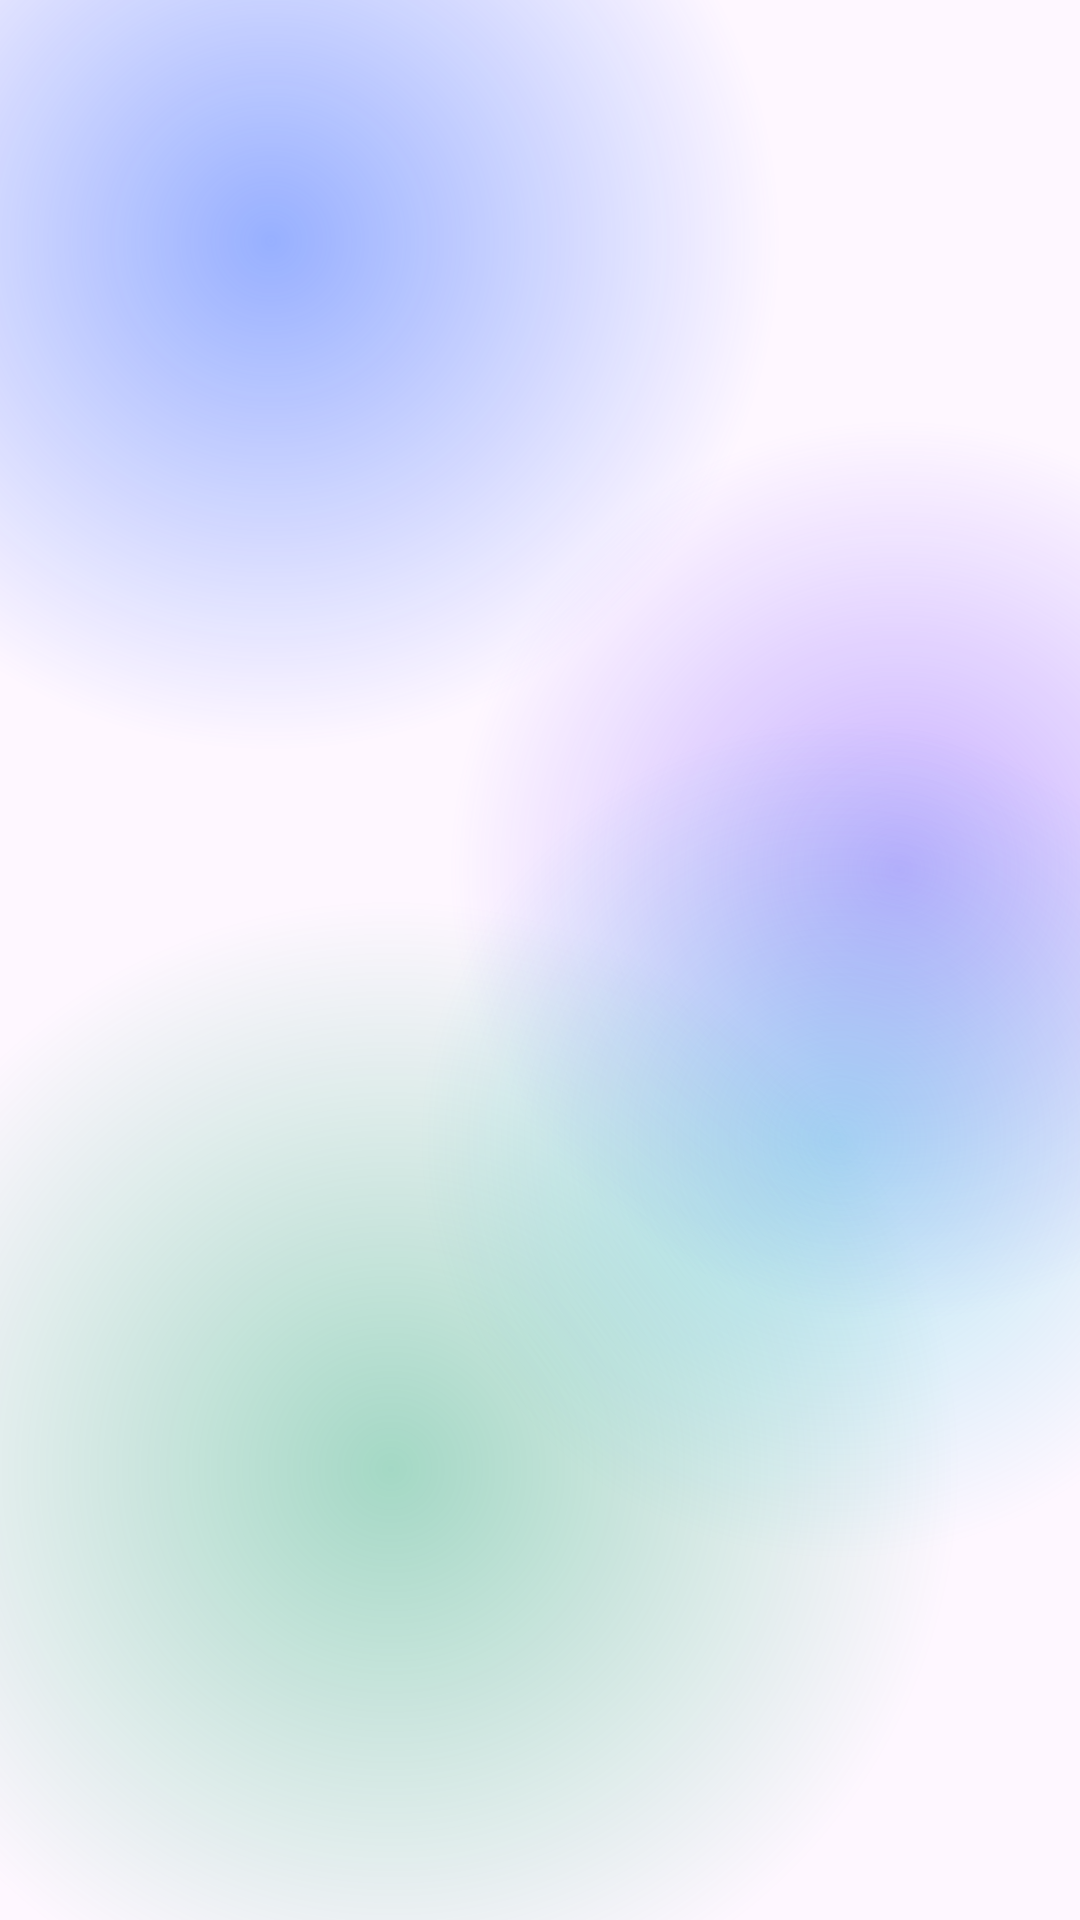

This screen was rendered from an Android layout file. Write that file and the resources it references.
<!-- AndroidManifest.xml: application theme Theme.ETSViewer -->
<!-- res/layout/bg_liquid.xml -->
<?xml version="1.0" encoding="utf-8"?>
<FrameLayout xmlns:android="http://schemas.android.com/apk/res/android"
    android:layout_width="match_parent"
    android:layout_height="match_parent">

    <ImageView
        android:layout_width="340dp"
        android:layout_height="340dp"
        android:layout_gravity="top|start"
        android:layout_marginStart="-80dp"
        android:layout_marginTop="-90dp"
        android:importantForAccessibility="no"
        android:src="@drawable/blob_a" />

    <ImageView
        android:layout_width="300dp"
        android:layout_height="300dp"
        android:layout_gravity="top|end"
        android:layout_marginTop="140dp"
        android:layout_marginEnd="-90dp"
        android:importantForAccessibility="no"
        android:src="@drawable/blob_b" />

    <ImageView
        android:layout_width="380dp"
        android:layout_height="380dp"
        android:layout_gravity="bottom|start"
        android:layout_marginStart="-60dp"
        android:layout_marginBottom="-40dp"
        android:importantForAccessibility="no"
        android:src="@drawable/blob_c" />

    <ImageView
        android:layout_width="280dp"
        android:layout_height="280dp"
        android:layout_gravity="bottom|end"
        android:layout_marginEnd="-60dp"
        android:layout_marginBottom="120dp"
        android:importantForAccessibility="no"
        android:src="@drawable/blob_d" />
</FrameLayout>
<!-- resources referenced by this layout -->
<resources>
  <!-- drawable blob_a (drawable) -->
  <?xml version="1.0" encoding="utf-8"?>
  <shape xmlns:android="http://schemas.android.com/apk/res/android"
      android:shape="oval">
      <gradient
          android:centerX="0.5"
          android:centerY="0.5"
          android:endColor="@color/blob_a_edge"
          android:gradientRadius="50%p"
          android:startColor="@color/blob_a_center"
          android:type="radial" />
  </shape>
  <!-- drawable blob_b (drawable) -->
  <?xml version="1.0" encoding="utf-8"?>
  <shape xmlns:android="http://schemas.android.com/apk/res/android"
      android:shape="oval">
      <gradient
          android:centerX="0.5"
          android:centerY="0.5"
          android:endColor="@color/blob_b_edge"
          android:gradientRadius="50%p"
          android:startColor="@color/blob_b_center"
          android:type="radial" />
  </shape>
  <!-- drawable blob_c (drawable) -->
  <?xml version="1.0" encoding="utf-8"?>
  <shape xmlns:android="http://schemas.android.com/apk/res/android"
      android:shape="oval">
      <gradient
          android:centerX="0.5"
          android:centerY="0.5"
          android:endColor="@color/blob_c_edge"
          android:gradientRadius="50%p"
          android:startColor="@color/blob_c_center"
          android:type="radial" />
  </shape>
  <!-- drawable blob_d (drawable) -->
  <?xml version="1.0" encoding="utf-8"?>
  <shape xmlns:android="http://schemas.android.com/apk/res/android"
      android:shape="oval">
      <gradient
          android:centerX="0.5"
          android:centerY="0.5"
          android:endColor="@color/blob_d_edge"
          android:gradientRadius="50%p"
          android:startColor="@color/blob_d_center"
          android:type="radial" />
  </shape>
  <style name="Theme.ETSViewer" parent="Theme.Material3.DayNight.NoActionBar">
          <item name="colorPrimary">@android:color/system_accent1_600</item>
      </style>
  <color name="blob_a_edge">#002962FF</color>
  <color name="blob_a_center">#7A2962FF</color>
  <color name="blob_b_edge">#007C4DFF</color>
  <color name="blob_b_center">#6E7C4DFF</color>
  <color name="blob_c_edge">#0000A05A</color>
  <color name="blob_c_center">#5A00A05A</color>
  <color name="blob_d_edge">#0000B8D4</color>
  <color name="blob_d_center">#4A00B8D4</color>
</resources>
